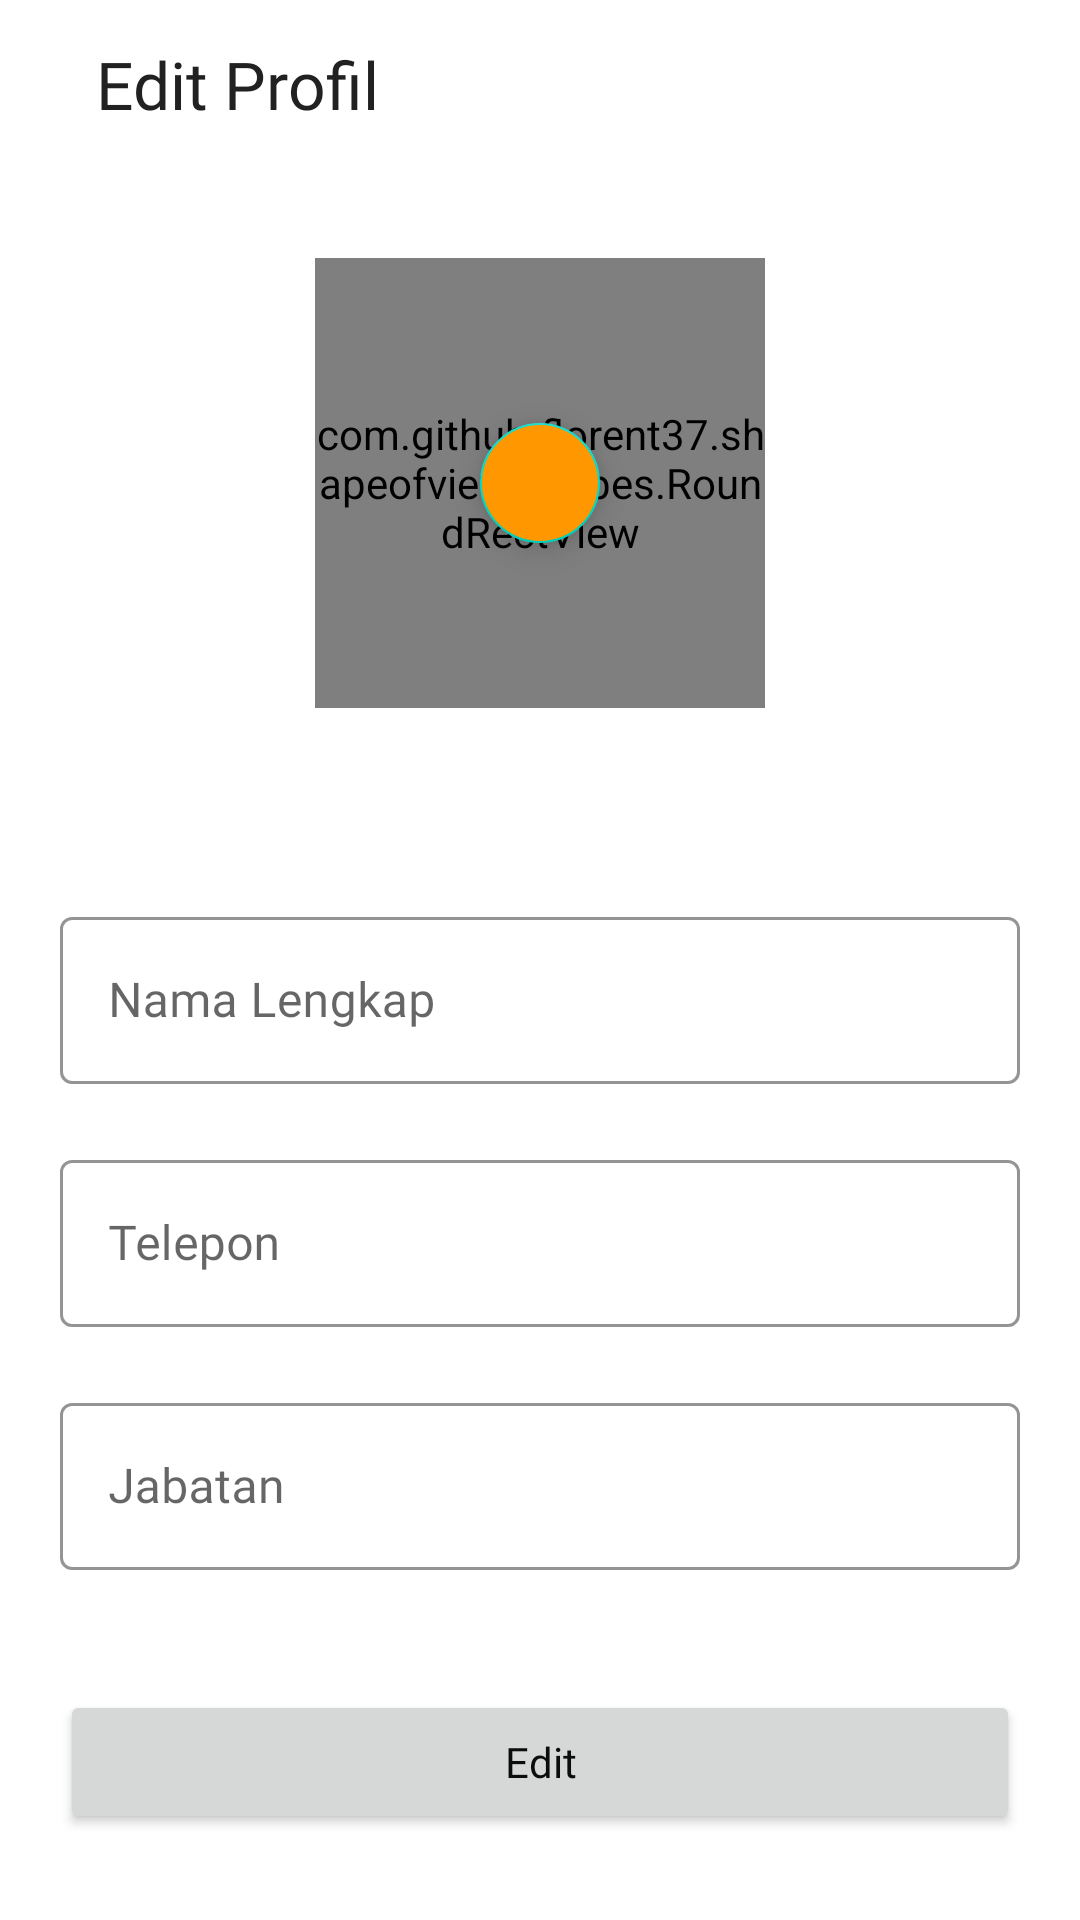

Produce the Android XML layout that renders to this screen, including the resource entries it uses.
<!-- AndroidManifest.xml: application theme AppTheme -->
<!-- res/layout/fragment_edit_profile.xml -->
<?xml version="1.0" encoding="utf-8"?>
<FrameLayout xmlns:android="http://schemas.android.com/apk/res/android"
    xmlns:tools="http://schemas.android.com/tools"
    android:layout_width="match_parent"
    android:layout_height="match_parent"
    xmlns:app="http://schemas.android.com/apk/res-auto"
    tools:context=".home.profile.EditProfileFragment">

    <LinearLayout
        android:layout_width="match_parent"
        android:layout_height="match_parent"
        android:orientation="vertical"
        tools:ignore="UselessParent">

        <LinearLayout
            android:layout_width="match_parent"
            android:layout_height="?android:attr/actionBarSize"
            android:orientation="horizontal"
            android:gravity="center_vertical"
            android:paddingHorizontal="@dimen/dip_16"
            tools:ignore="UselessParent">

            <LinearLayout
                android:layout_width="wrap_content"
                android:layout_height="wrap_content"
                android:orientation="horizontal"
                tools:ignore="UseCompoundDrawables,UselessParent">

                <ImageView
                    android:id="@+id/back_button_edit_profile"
                    android:layout_width="wrap_content"
                    android:layout_height="wrap_content"
                    android:layout_gravity="bottom"
                    android:src="@drawable/ic_back"
                    android:contentDescription="@string/icon_back" />

                <TextView
                    android:layout_width="wrap_content"
                    android:layout_height="wrap_content"
                    android:text="@string/edit_profil"
                    android:layout_marginStart="@dimen/dip_16"
                    style="@style/TextRegularPrimary"
                    android:textSize="22sp" />
            </LinearLayout>

        </LinearLayout>

        <ScrollView
            android:layout_width="match_parent"
            android:layout_height="match_parent">

            <LinearLayout
                android:layout_width="match_parent"
                android:layout_height="wrap_content"
                android:orientation="vertical"
                android:layout_marginTop="@dimen/dip_30"
                android:gravity="center_horizontal">

                <FrameLayout
                    android:layout_width="wrap_content"
                    android:layout_height="wrap_content"
                    tools:ignore="UselessParent">

                    <com.github.florent37.shapeofview.shapes.RoundRectView
                        android:layout_width="150dp"
                        android:layout_height="150dp"
                        android:elevation="4dp"
                        app:shape_roundRect_bottomLeftRadius="4dp"
                        app:shape_roundRect_bottomRightRadius="4dp"
                        app:shape_roundRect_topLeftRadius="4dp"
                        app:shape_roundRect_topRightRadius="4dp">

                        <ImageView
                            android:id="@+id/img_edit_profile"
                            android:layout_width="match_parent"
                            android:layout_height="match_parent"
                            android:src="@drawable/blank_image_profile"
                            android:scaleType="centerCrop"
                            android:contentDescription="@string/produk_item" />

                    </com.github.florent37.shapeofview.shapes.RoundRectView>

                    <com.google.android.material.floatingactionbutton.FloatingActionButton
                        android:id="@+id/fab_choose_pic_edit_product_item"
                        android:layout_width="wrap_content"
                        android:layout_height="wrap_content"
                        android:layout_gravity="center"
                        android:backgroundTint="@color/colorAccent"
                        android:contentDescription="@string/btn_add_foto"
                        app:fabSize="mini"
                        app:srcCompat="@drawable/ic_add"
                        app:tint="@color/colorWhite" />

                </FrameLayout>

                <TextView
                    android:id="@+id/tv_email_edit_profile"
                    android:layout_width="wrap_content"
                    android:layout_height="wrap_content"
                    android:textSize="12sp"
                    style="@style/TextRegularSecondary"
                    tools:text="riojohn@gmail.com"
                    android:layout_marginTop="@dimen/dip_8" />

                <com.google.android.material.textfield.TextInputLayout
                    android:id="@+id/input_layout_edit_name"
                    android:layout_width="match_parent"
                    android:layout_height="wrap_content"
                    android:hint="@string/nama_lengkap"
                    app:endIconMode="clear_text"
                    app:boxStrokeColor="@color/colorPrimary"
                    android:layout_marginHorizontal="@dimen/dip_20"
                    android:layout_marginTop="@dimen/dip_40"
                    style="@style/TextInputLayout.OutlineBox.CustomFont">

                    <com.google.android.material.textfield.TextInputEditText
                        android:id="@+id/edt_edit_name"
                        android:layout_width="match_parent"
                        android:layout_height="wrap_content"
                        android:inputType="text"
                        android:lines="1" />

                </com.google.android.material.textfield.TextInputLayout>

                <com.google.android.material.textfield.TextInputLayout
                    android:id="@+id/input_layout_edit_phone"
                    android:layout_width="match_parent"
                    android:layout_height="wrap_content"
                    android:hint="@string/telepon"
                    app:endIconMode="clear_text"
                    app:boxStrokeColor="@color/colorPrimary"
                    android:layout_marginHorizontal="@dimen/dip_20"
                    android:layout_marginTop="@dimen/dip_20"
                    style="@style/TextInputLayout.OutlineBox.CustomFont">

                    <com.google.android.material.textfield.TextInputEditText
                        android:id="@+id/edt_edit_phone"
                        android:layout_width="match_parent"
                        android:layout_height="wrap_content"
                        android:inputType="number"
                        android:lines="1" />

                </com.google.android.material.textfield.TextInputLayout>

                <com.google.android.material.textfield.TextInputLayout
                    android:id="@+id/input_layout_edit_name_product_item"
                    android:layout_width="match_parent"
                    android:layout_height="wrap_content"
                    android:hint="@string/jabatan"
                    app:endIconMode="clear_text"
                    app:boxStrokeColor="@color/colorPrimary"
                    android:layout_marginHorizontal="@dimen/dip_20"
                    android:layout_marginTop="@dimen/dip_20"
                    style="@style/TextInputLayout.OutlineBox.CustomFont">

                    <com.google.android.material.textfield.TextInputEditText
                        android:id="@+id/edt_edit_position"
                        android:layout_width="match_parent"
                        android:layout_height="wrap_content"
                        android:inputType="text"
                        android:lines="1" />

                </com.google.android.material.textfield.TextInputLayout>

                <Button
                    android:id="@+id/btn_edit_profile"
                    android:layout_marginTop="@dimen/dip_40"
                    android:layout_marginHorizontal="@dimen/dip_20"
                    android:text="@string/edit"
                    style="@style/Button" />

            </LinearLayout>

        </ScrollView>

    </LinearLayout>

    <ProgressBar
        android:id="@+id/loading_edit_profile"
        android:layout_width="wrap_content"
        android:layout_height="wrap_content"
        android:layout_gravity="center"
        android:visibility="invisible" />

</FrameLayout>
<!-- resources referenced by this layout -->
<resources>
  <color name="colorAccent">#FF9800</color>
  <color name="colorPrimary">#673AB7</color>
  <color name="colorWhite">#0C0C0C</color>
  <dimen name="dip_16">16dp</dimen>
  <dimen name="dip_20">20dp</dimen>
  <dimen name="dip_30">30dp</dimen>
  <dimen name="dip_40">40dp</dimen>
  <dimen name="dip_8">8dp</dimen>
  <string name="btn_add_foto">btn add foto</string>
  <string name="edit">Edit</string>
  <string name="edit_profil">Edit Profil</string>
  <string name="icon_back">icon back</string>
  <string name="jabatan">Jabatan</string>
  <string name="nama_lengkap">Nama Lengkap</string>
  <string name="produk_item">Produk Item</string>
  <string name="telepon">Telepon</string>
  <style name="Button">
          <item name="android:layout_width">match_parent</item>
          <item name="android:layout_height">wrap_content</item>
          <item name="android:textAllCaps">false</item>
          <item name="android:fontFamily">@font/quicksand_regular</item>
          <item name="android:textColor">@color/colorWhite</item>
      </style>
  <style name="TextInputLayout.OutlineBox.CustomFont" parent="Widget.MaterialComponents.TextInputLayout.OutlinedBox">
          <item name="android:theme">@style/ThemeOverlay.TextInputEditText.OutlinedBox.CustomFont</item>
      </style>
  <style name="TextRegularPrimary">
          <item name="android:fontFamily">@font/quicksand_regular</item>
          <item name="android:textColor">@color/colorTextPrimary</item>
      </style>
  <style name="TextRegularSecondary">
          <item name="android:fontFamily">@font/quicksand_regular</item>
          <item name="android:textColor">@color/colorTextSecondary</item>
      </style>
  <style name="AppTheme" parent="Theme.MaterialComponents.Light.NoActionBar">
          
          <item name="colorPrimary">@color/colorPrimary</item>
          <item name="colorPrimaryDark">@color/colorPrimaryDark</item>
          <item name="colorAccent">@color/colorAccent</item>
      </style>
  <style name="ThemeOverlay.TextInputEditText.OutlinedBox.CustomFont" parent="ThemeOverlay.MaterialComponents.TextInputEditText.OutlinedBox">
          <item name="editTextStyle">@style/TextInputEditText.OutlinedBox.CustomFont</item>
      </style>
  <color name="colorTextPrimary">#212121</color>
  <color name="colorTextSecondary">#757575</color>
  <color name="colorPrimaryDark">#512DA8</color>
  <style name="TextInputEditText.OutlinedBox.CustomFont" parent="Widget.MaterialComponents.TextInputEditText.OutlinedBox">
          <item name="android:fontFamily">@font/quicksand_light</item>
      </style>
</resources>
